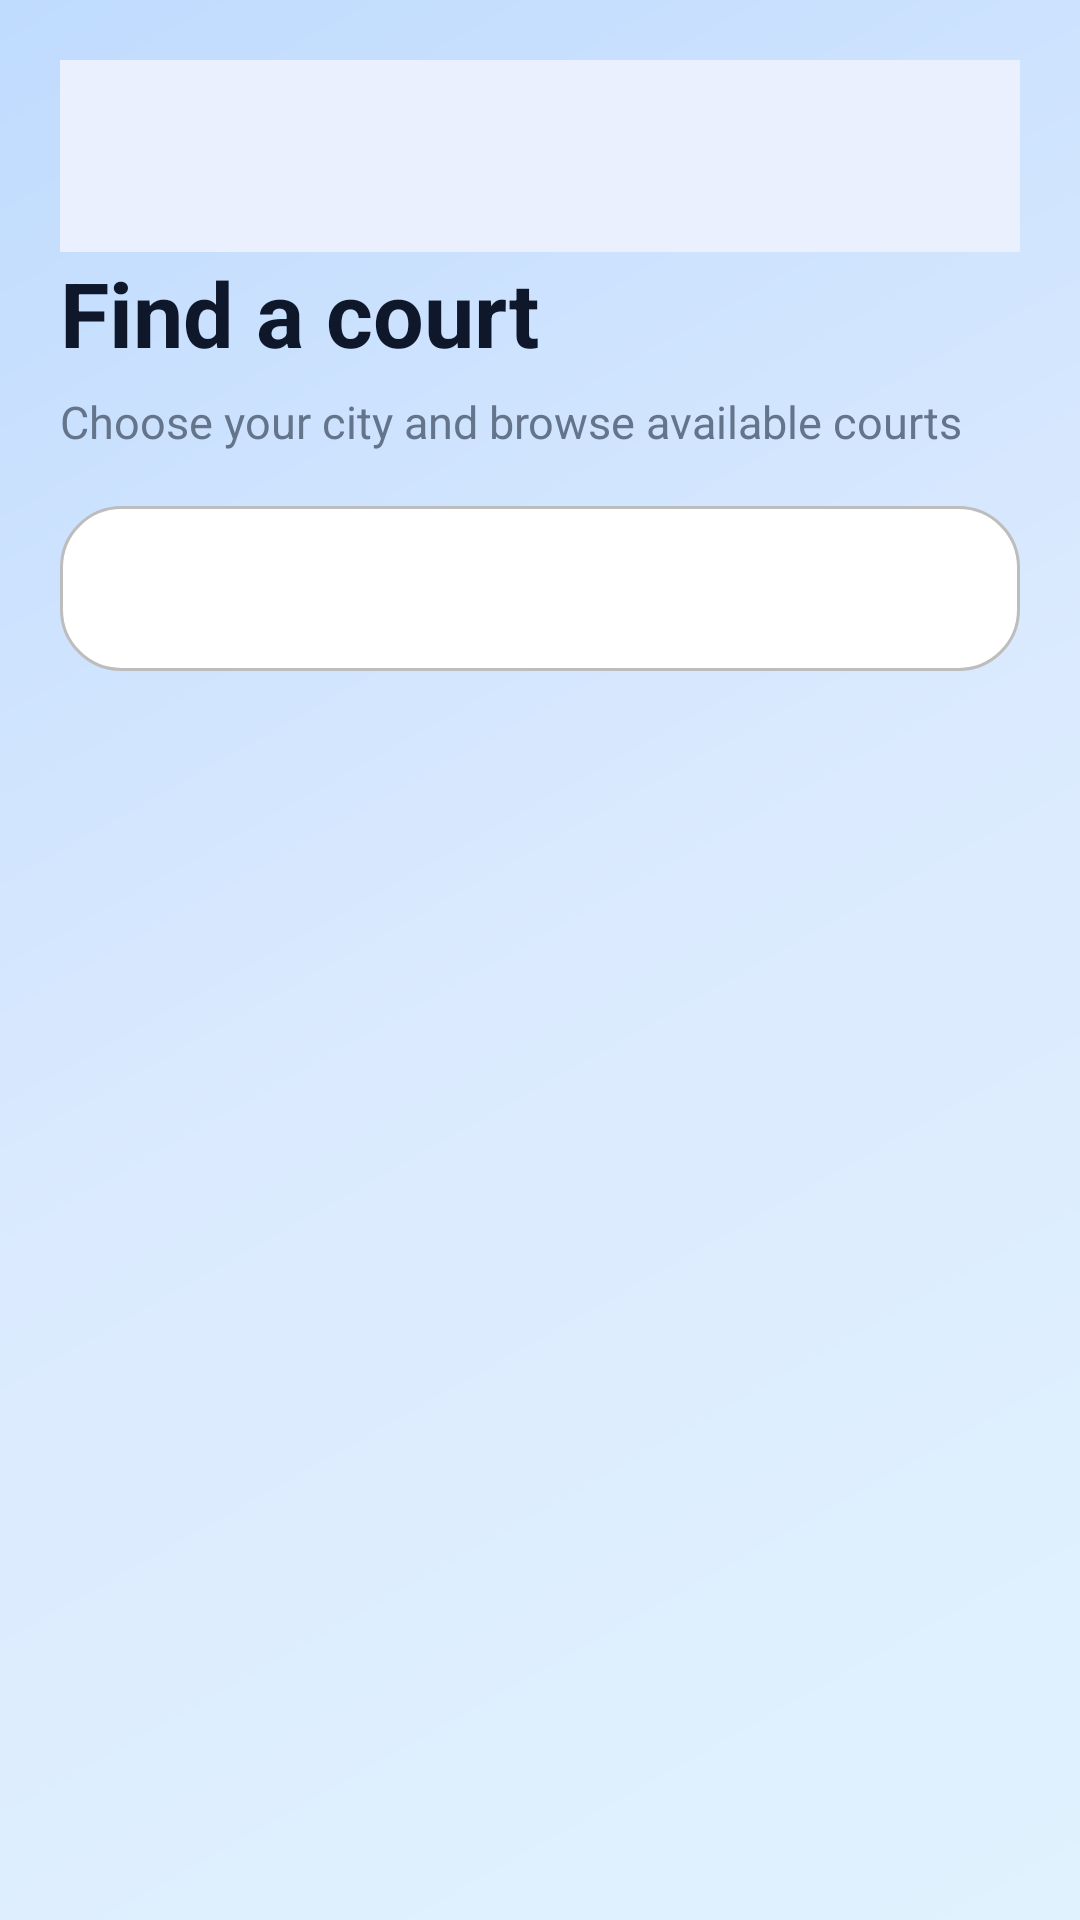

Write the Android layout XML for this screen, with the resource values it uses.
<!-- AndroidManifest.xml: application theme Theme.IlayMidler_Finalproject -->
<!-- res/layout/activity_user_page.xml -->
<?xml version="1.0" encoding="utf-8"?>
<LinearLayout xmlns:android="http://schemas.android.com/apk/res/android"
    android:layout_width="match_parent"
    android:layout_height="match_parent"
    android:orientation="vertical"
    android:background="@drawable/bg_app"
    android:padding="20dp">

    <include layout="@layout/include_top_toolbar"/>

    <TextView
        android:text="Find a court"
        android:textSize="30sp"
        android:textStyle="bold"
        android:textColor="@color/text_title"
        android:layout_width="wrap_content"
        android:layout_height="wrap_content"/>

    <TextView
        android:text="Choose your city and browse available courts"
        android:textSize="15sp"
        android:textColor="@color/text_muted"
        android:layout_marginTop="6dp"
        android:layout_width="wrap_content"
        android:layout_height="wrap_content"/>

    <Spinner
        android:id="@+id/spinnerCity"
        android:layout_width="match_parent"
        android:layout_height="55dp"
        android:layout_marginTop="18dp"
        android:background="@drawable/rounded_spinner"/>

    <ProgressBar
        android:id="@+id/progressBar"
        android:layout_width="wrap_content"
        android:layout_height="wrap_content"
        android:layout_gravity="center_horizontal"
        android:layout_marginTop="14dp"
        android:visibility="gone"/>

    <TextView
        android:id="@+id/tvEmpty"
        android:layout_width="match_parent"
        android:layout_height="wrap_content"
        android:layout_marginTop="18dp"
        android:background="@drawable/bg_empty_state"
        android:gravity="center"
        android:padding="24dp"
        android:text="Choose a city to view courts"
        android:textSize="16sp"
        android:textStyle="bold"
        android:textColor="@color/text_muted"
        android:visibility="gone"/>

    <androidx.recyclerview.widget.RecyclerView
        android:id="@+id/rvCourts"
        android:layout_width="match_parent"
        android:layout_height="0dp"
        android:layout_weight="1"
        android:layout_marginTop="12dp"/>

</LinearLayout>
<!-- res/layout/include_top_toolbar.xml (included above) -->
<?xml version="1.0" encoding="utf-8"?>
<com.google.android.material.appbar.MaterialToolbar
    xmlns:android="http://schemas.android.com/apk/res/android"
    android:id="@+id/topToolbar"
    android:layout_width="match_parent"
    android:layout_height="?attr/actionBarSize"
    android:background="@color/surface"
    android:elevation="4dp"
    android:theme="@style/ThemeOverlay.Material3.ActionBar"
    android:titleTextColor="@color/text_title" />
<!-- resources referenced by this layout -->
<resources>
  <color name="surface">#FFFFFF</color>
  <color name="text_muted">#64748B</color>
  <color name="text_title">#0F172A</color>
  <!-- drawable bg_app (drawable) -->
  <?xml version="1.0" encoding="utf-8"?>
  <shape xmlns:android="http://schemas.android.com/apk/res/android">
      <gradient
          android:startColor="#E0F2FE"
          android:centerColor="#DBEAFE"
          android:endColor="#BFDBFE"
          android:angle="135"/>
  </shape>
  <!-- drawable bg_empty_state (drawable) -->
  <?xml version="1.0" encoding="utf-8"?>
  <shape xmlns:android="http://schemas.android.com/apk/res/android">
      <solid android:color="@color/surface" />
      <corners android:radius="22dp" />
      <stroke
          android:width="1dp"
          android:color="#E2E8F0" />
  </shape>
  <!-- drawable rounded_spinner (drawable) -->
  <shape xmlns:android="http://schemas.android.com/apk/res/android">
      <solid android:color="#FFFFFF"/>
      <corners android:radius="20dp"/>
      <stroke android:width="1dp" android:color="#BDBDBD"/>
  </shape>
  <style name="Theme.IlayMidler_Finalproject" parent="Theme.Material3.DayNight.NoActionBar">
          <item name="colorPrimary">@color/primary</item>
          <item name="colorPrimaryContainer">@color/surface_soft</item>
          <item name="colorOnPrimary">@color/white</item>
          <item name="android:statusBarColor">@color/background</item>
          <item name="android:navigationBarColor">@color/background</item>
          <item name="android:windowBackground">@color/background</item>
          <item name="android:colorBackground">@color/background</item>
          <item name="colorSurface">@color/surface</item>
          <item name="android:textColor">@color/text_primary</item>
          <item name="android:fontFamily">sans-serif</item>
      </style>
  <color name="primary">#2563EB</color>
  <color name="surface_soft">#EEF4FF</color>
  <color name="white">#FFFFFF</color>
  <color name="background">#F1F5F9</color>
  <color name="text_primary">#0F172A</color>
</resources>
